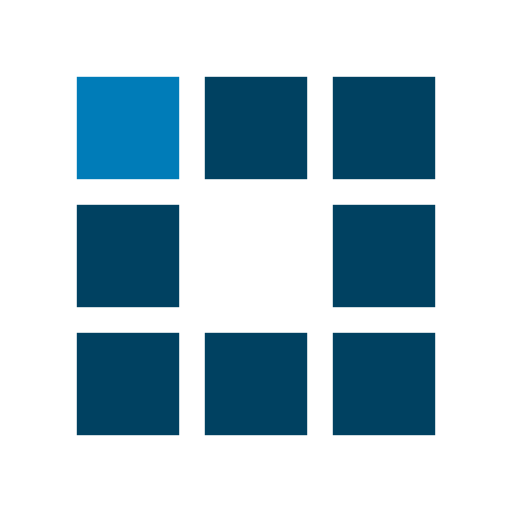
t = 0.00 s
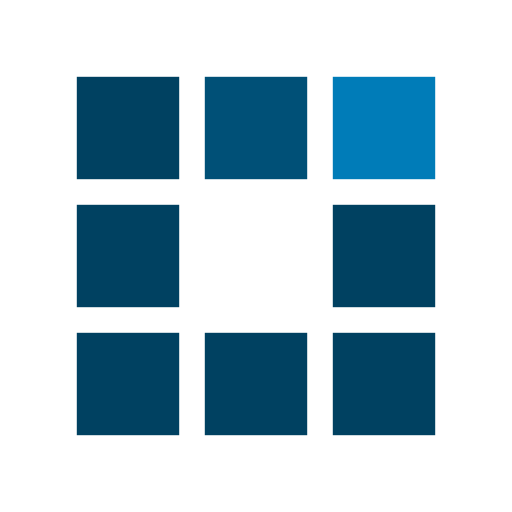
t = 0.30 s
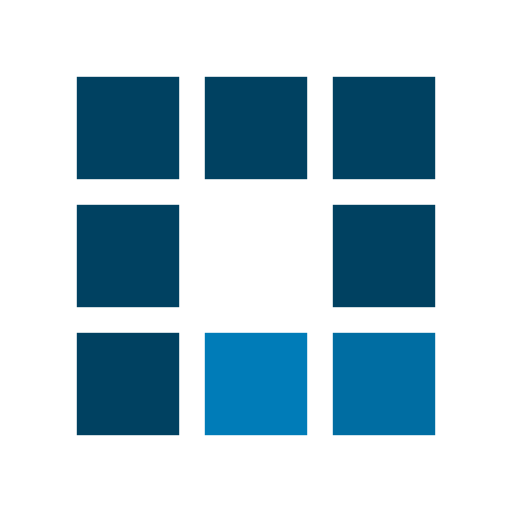
t = 0.63 s
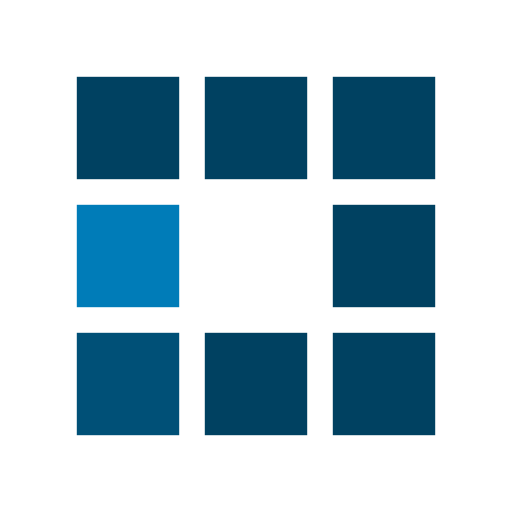
t = 0.93 s
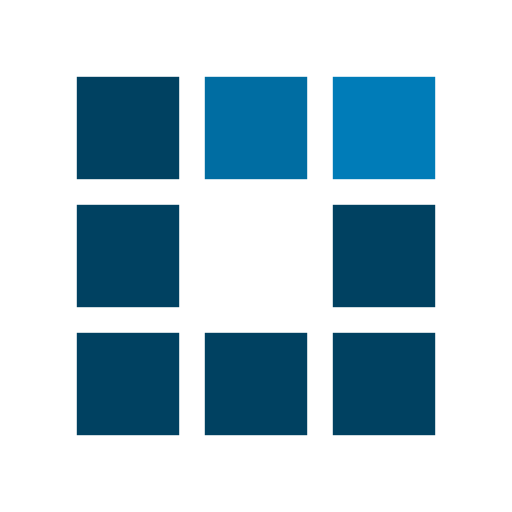
t = 1.25 s
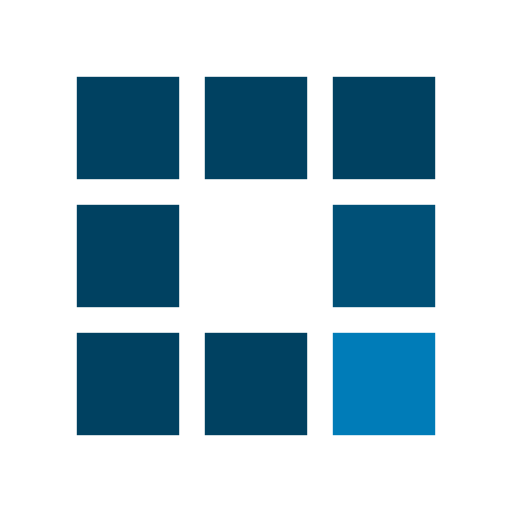
t = 1.55 s

The animated SVG that drew these frames (rendered in a browser with its animation timeline set to each time). Animation: 8 SMIL elements (animate=8); one cycle of 1.88 s, repeats indefinitely.

<?xml version="1.0" encoding="utf-8"?><svg width='120px' height='120px' xmlns="http://www.w3.org/2000/svg" viewBox="0 0 100 100" preserveAspectRatio="xMidYMid" class="uil-squares"><rect x="0" y="0" width="100" height="100" fill="none" class="bk"></rect><rect x="15" y="15" width="20" height="20" fill="#004161" class="sq"><animate attributeName="fill" from="#004161" to="#007cb8" repeatCount="indefinite" dur="1s" begin="0.0s" values="#007cb8;#007cb8;#004161;#004161" keyTimes="0;0.1;0.2;1"></animate></rect><rect x="40" y="15" width="20" height="20" fill="#004161" class="sq"><animate attributeName="fill" from="#004161" to="#007cb8" repeatCount="indefinite" dur="1s" begin="0.125s" values="#007cb8;#007cb8;#004161;#004161" keyTimes="0;0.1;0.2;1"></animate></rect><rect x="65" y="15" width="20" height="20" fill="#004161" class="sq"><animate attributeName="fill" from="#004161" to="#007cb8" repeatCount="indefinite" dur="1s" begin="0.25s" values="#007cb8;#007cb8;#004161;#004161" keyTimes="0;0.1;0.2;1"></animate></rect><rect x="15" y="40" width="20" height="20" fill="#004161" class="sq"><animate attributeName="fill" from="#004161" to="#007cb8" repeatCount="indefinite" dur="1s" begin="0.875s" values="#007cb8;#007cb8;#004161;#004161" keyTimes="0;0.1;0.2;1"></animate></rect><rect x="65" y="40" width="20" height="20" fill="#004161" class="sq"><animate attributeName="fill" from="#004161" to="#007cb8" repeatCount="indefinite" dur="1s" begin="0.375" values="#007cb8;#007cb8;#004161;#004161" keyTimes="0;0.1;0.2;1"></animate></rect><rect x="15" y="65" width="20" height="20" fill="#004161" class="sq"><animate attributeName="fill" from="#004161" to="#007cb8" repeatCount="indefinite" dur="1s" begin="0.75s" values="#007cb8;#007cb8;#004161;#004161" keyTimes="0;0.1;0.2;1"></animate></rect><rect x="40" y="65" width="20" height="20" fill="#004161" class="sq"><animate attributeName="fill" from="#004161" to="#007cb8" repeatCount="indefinite" dur="1s" begin="0.625s" values="#007cb8;#007cb8;#004161;#004161" keyTimes="0;0.1;0.2;1"></animate></rect><rect x="65" y="65" width="20" height="20" fill="#004161" class="sq"><animate attributeName="fill" from="#004161" to="#007cb8" repeatCount="indefinite" dur="1s" begin="0.5s" values="#007cb8;#007cb8;#004161;#004161" keyTimes="0;0.1;0.2;1"></animate></rect></svg>